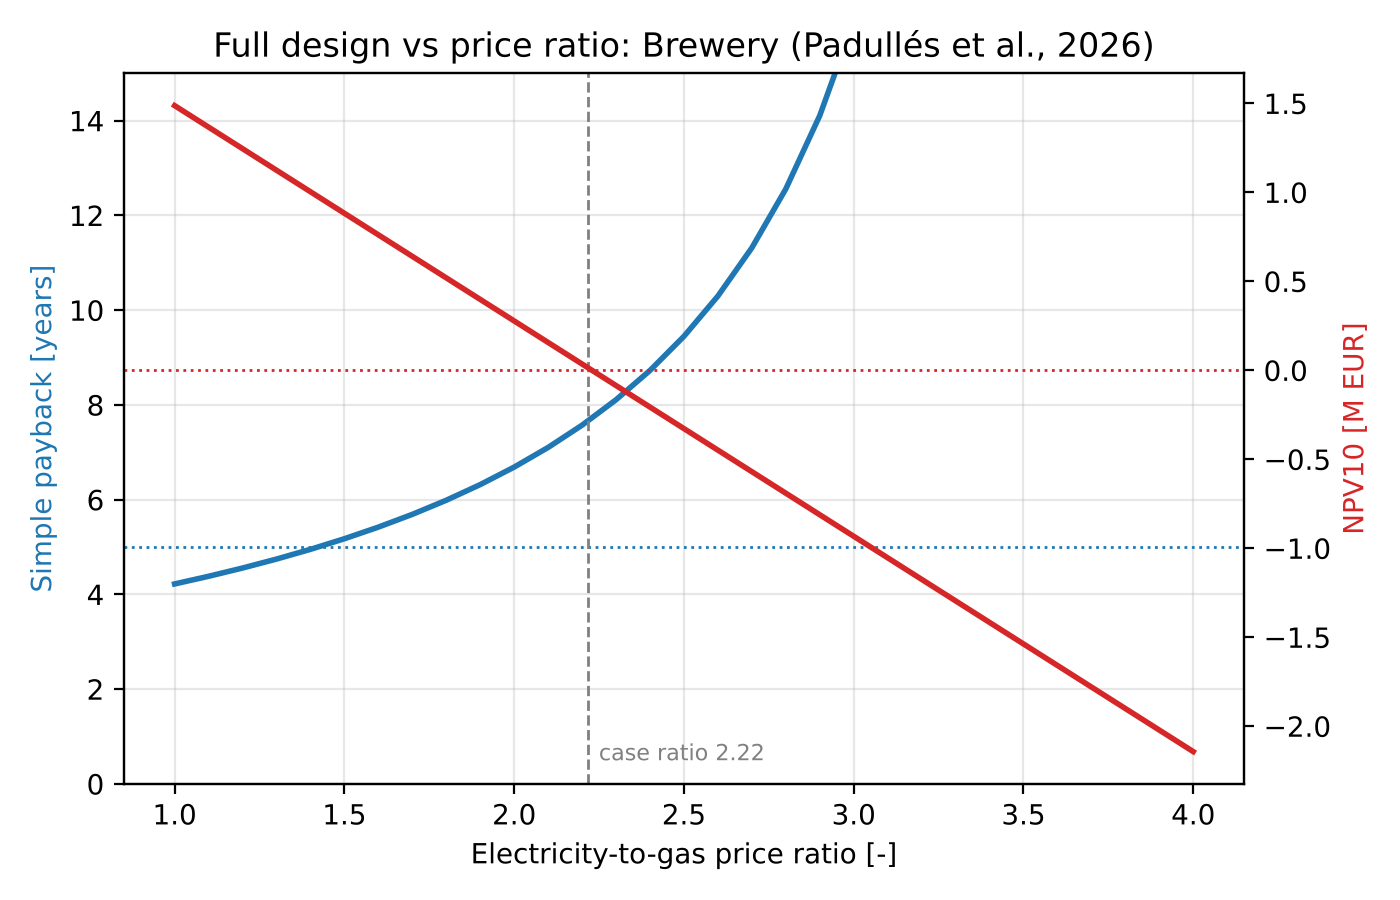

The file beside this chart, header and first rows:
ratio, option, capex_EUR, opex_EUR, savings_EUR, payback_years, npv_EUR, gas_fuel_MWh, electricity_MWh, co2_t, co2_avoided_t, primary_energy_MWh, primary_energy_reduction, gas_reduction
1.0, 100.0 %, 1793176, 233049, 424848, 4.221, 1487387, -0.0, 3784, 404.9, 1835, 7191, 0.4043, 1.0
1.1, 100.0 %, 1793176, 252426, 409178, 4.382, 1366384, -0.0, 3784, 404.9, 1835, 7191, 0.4043, 1.0
1.2, 100.0 %, 1793176, 271802, 393507, 4.557, 1245381, -0.0, 3784, 404.9, 1835, 7191, 0.4043, 1.0
1.3, 100.0 %, 1793176, 291179, 377837, 4.746, 1124378, -0.0, 3784, 404.9, 1835, 7191, 0.4043, 1.0
1.4, 100.0 %, 1793176, 310556, 362166, 4.951, 1003375, -0.0, 3784, 404.9, 1835, 7191, 0.4043, 1.0
1.5, 100.0 %, 1793176, 329932, 346496, 5.175, 882372, -0.0, 3784, 404.9, 1835, 7191, 0.4043, 1.0
1.6, 100.0 %, 1793176, 349309, 330825, 5.42, 761370, -0.0, 3784, 404.9, 1835, 7191, 0.4043, 1.0
1.7, 100.0 %, 1793176, 368685, 315155, 5.69, 640367, -0.0, 3784, 404.9, 1835, 7191, 0.4043, 1.0
1.8, 100.0 %, 1793176, 388062, 299485, 5.987, 519364, -0.0, 3784, 404.9, 1835, 7191, 0.4043, 1.0
1.9, 100.0 %, 1793176, 407438, 283814, 6.318, 398361, -0.0, 3784, 404.9, 1835, 7191, 0.4043, 1.0
2.0, 100.0 %, 1793176, 426815, 268144, 6.687, 277358, -0.0, 3784, 404.9, 1835, 7191, 0.4043, 1.0
2.1, 100.0 %, 1793176, 446192, 252473, 7.102, 156355, -0.0, 3784, 404.9, 1835, 7191, 0.4043, 1.0
2.2, 100.0 %, 1793176, 465568, 236803, 7.572, 35352, -0.0, 3784, 404.9, 1835, 7191, 0.4043, 1.0
2.3, 100.0 %, 1793176, 484945, 221132, 8.109, -85651, -0.0, 3784, 404.9, 1835, 7191, 0.4043, 1.0
2.4, 100.0 %, 1793176, 504321, 205462, 8.727, -206654, -0.0, 3784, 404.9, 1835, 7191, 0.4043, 1.0
2.5, 100.0 %, 1793176, 523698, 189791, 9.448, -327657, -0.0, 3784, 404.9, 1835, 7191, 0.4043, 1.0
2.6, 100.0 %, 1793176, 543075, 174121, 10.3, -448660, -0.0, 3784, 404.9, 1835, 7191, 0.4043, 1.0
2.7, 100.0 %, 1793176, 562451, 158451, 11.32, -569663, -0.0, 3784, 404.9, 1835, 7191, 0.4043, 1.0
2.8, 100.0 %, 1793176, 581828, 142780, 12.56, -690666, -0.0, 3784, 404.9, 1835, 7191, 0.4043, 1.0
2.9, 100.0 %, 1793176, 601204, 127110, 14.11, -811669, -0.0, 3784, 404.9, 1835, 7191, 0.4043, 1.0
3.0, 100.0 %, 1793176, 620581, 111439, 16.09, -932672, -0.0, 3784, 404.9, 1835, 7191, 0.4043, 1.0
3.1, 100.0 %, 1793176, 639958, 95769, 18.72, -1053674, -0.0, 3784, 404.9, 1835, 7191, 0.4043, 1.0
3.2, 100.0 %, 1793176, 659334, 80098, 22.39, -1174677, -0.0, 3784, 404.9, 1835, 7191, 0.4043, 1.0
3.3, 100.0 %, 1793176, 678711, 64428, 27.83, -1295680, -0.0, 3784, 404.9, 1835, 7191, 0.4043, 1.0
3.4, 100.0 %, 1793176, 698087, 48758, 36.78, -1416683, -0.0, 3784, 404.9, 1835, 7191, 0.4043, 1.0
3.5, 100.0 %, 1793176, 717464, 33087, 54.2, -1537686, -0.0, 3784, 404.9, 1835, 7191, 0.4043, 1.0
3.6, 100.0 %, 1793176, 736841, 17417, 103, -1658689, -0.0, 3784, 404.9, 1835, 7191, 0.4043, 1.0
3.7, 100.0 %, 1793176, 756217, 1746, 1027, -1779692, -0.0, 3784, 404.9, 1835, 7191, 0.4043, 1.0
3.8, 100.0 %, 1793176, 775594, -13924, inf, -1900695, -0.0, 3784, 404.9, 1835, 7191, 0.4043, 1.0
3.9, 100.0 %, 1793176, 794970, -29595, inf, -2021698, -0.0, 3784, 404.9, 1835, 7191, 0.4043, 1.0
4.0, 100.0 %, 1793176, 814347, -45265, inf, -2142701, -0.0, 3784, 404.9, 1835, 7191, 0.4043, 1.0
